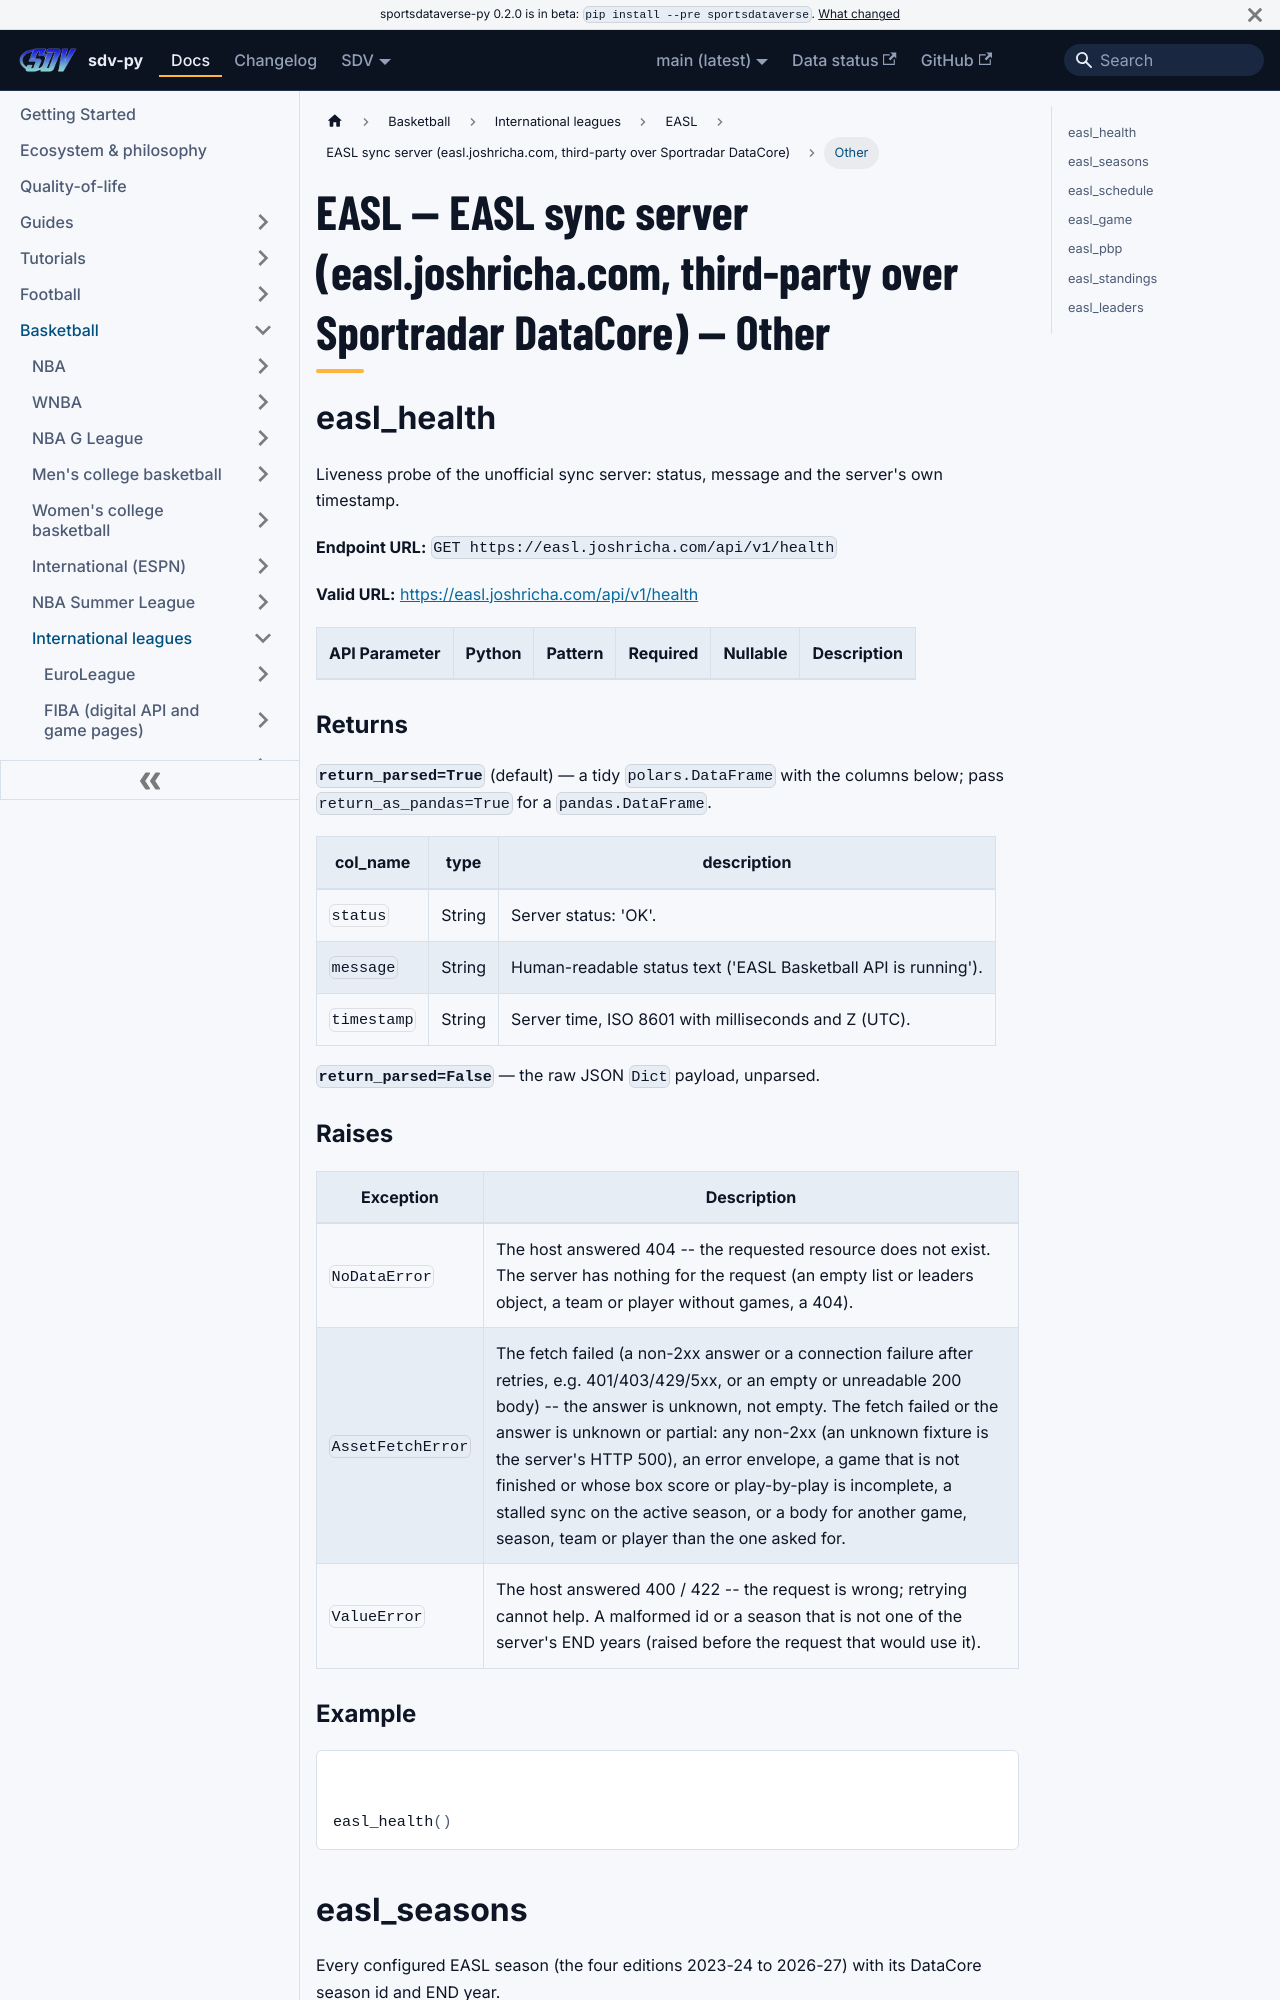

repository: sportsdataverse/sportsdataverse-py · page: docs/easl/reference/easl/other/index.html · generator: docusaurus

---
title: "EASL — EASL sync server (easl.joshricha.com, third-party over Sportradar DataCore) — Other"
sidebar_label: "Other"
sidebar_position: 4
description: "EASL — EASL sync server (easl.joshricha.com, third-party over Sportradar DataCore) — Other — function reference in sdv-py, the SportsDataverse Python package."
toc_max_heading_level: 2
---
# EASL — EASL sync server (easl.joshricha.com, third-party over Sportradar DataCore) — Other

## easl_health

Liveness probe of the unofficial sync server: status, message and the server's own timestamp.

**Endpoint URL:** `GET https://easl.joshricha.com/api/v1/health`

**Valid URL:** [https://easl.joshricha.com/api/v1/health](https://easl.joshricha.com/api/v1/health)

| API Parameter | Python | Pattern | Required | Nullable | Description |
|---|---|:---:|:---:|:---:|---|

### Returns {#easl_health-returns}

**`return_parsed=True`** (default) — a tidy `polars.DataFrame` with the columns below; pass `return_as_pandas=True` for a `pandas.DataFrame`.

| col_name | type | description |
|---|---|---|
| `status` | String | Server status: 'OK'. |
| `message` | String | Human-readable status text ('EASL Basketball API is running'). |
| `timestamp` | String | Server time, ISO 8601 with milliseconds and Z (UTC). |

**`return_parsed=False`** — the raw JSON `Dict` payload, unparsed.

### Raises {#easl_health-raises}

| Exception | Description |
|---|---|
| `NoDataError` | The host answered 404 -- the requested resource does not exist. The server has nothing for the request (an empty list or leaders object, a team or player without games, a 404). |
| `AssetFetchError` | The fetch failed (a non-2xx answer or a connection failure after retries, e.g. 401/403/429/5xx, or an empty or unreadable 200 body) -- the answer is unknown, not empty. The fetch failed or the answer is unknown or partial: any non-2xx (an unknown fixture is the server's HTTP 500), an error envelope, a game that is not finished or whose box score or play-by-play is incomplete, a stalled sync on the active season, or a body for another game, season, team or player than the one asked for. |
| `ValueError` | The host answered 400 / 422 -- the request is wrong; retrying cannot help. A malformed id or a season that is not one of the server's END years (raised before the request that would use it). |

### Example {#easl_health-example}

```python
easl_health()
```
